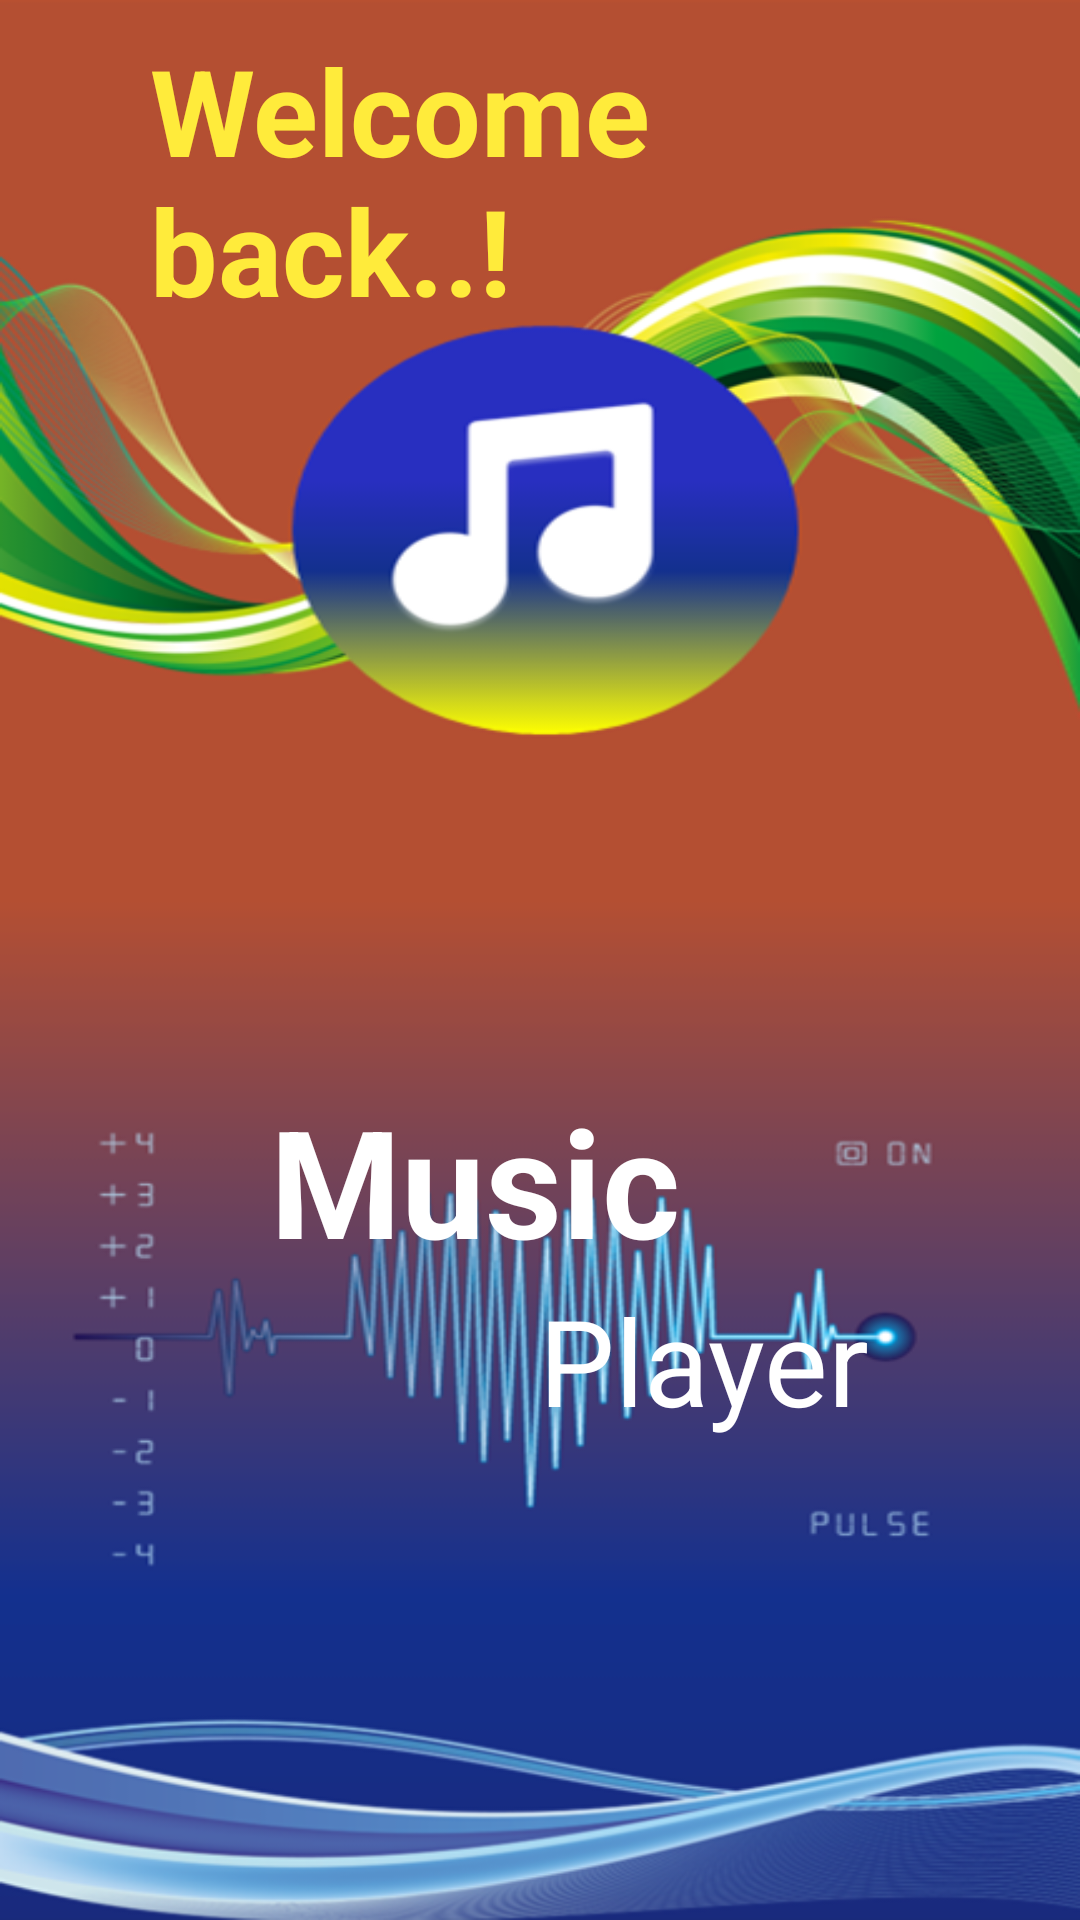

The Android layout XML behind this screen, and the referenced resources:
<!-- AndroidManifest.xml: application theme Theme.Project28OfAndroidDev_MusicPlayer1 -->
<!-- res/layout/activity_main.xml -->
<?xml version="1.0" encoding="utf-8"?>
<LinearLayout xmlns:android="http://schemas.android.com/apk/res/android"
    xmlns:app="http://schemas.android.com/apk/res-auto"
    xmlns:tools="http://schemas.android.com/tools"
    android:layout_width="match_parent"
    android:layout_height="match_parent"
    android:background="@drawable/splash_screen"
    android:orientation="vertical"
    tools:context=".MainActivity">

    <TextView
        android:layout_width="wrap_content"
        android:layout_height="wrap_content"
        android:text="@string/welcome_back"
        android:textSize="40sp"
        android:textStyle="bold"
        android:layout_marginTop="10sp"
        android:layout_marginStart="50sp"
        android:textColor="#FFEB3B" />

    <TextView
        android:layout_width="wrap_content"
        android:layout_height="wrap_content"
        android:text="@string/music"
        android:textSize="50sp"
        android:textStyle="bold"
        android:layout_marginTop="250dp"
        android:layout_marginStart="90dp"
        android:textColor="@color/white" />

    <TextView
        android:layout_width="wrap_content"
        android:layout_height="wrap_content"
        android:text="@string/player"
        android:textSize="40sp"
        android:layout_gravity="center"
        android:layout_marginStart="55dp"
        android:textColor="@color/white" />

</LinearLayout>
<!-- resources referenced by this layout -->
<resources>
  <!-- drawable splash_screen: png bitmap (drawable, 235366 bytes) -->
  <string name="music">Music</string>
  <string name="player">Player</string>
  <string name="welcome_back">Welcome \nback..!</string>
  <style name="Theme.Project28OfAndroidDev_MusicPlayer1" parent="Base.Theme.Project28OfAndroidDev_MusicPlayer1" />
  <style name="Base.Theme.Project28OfAndroidDev_MusicPlayer1" parent="Theme.Material3.DayNight.NoActionBar">
          
          
      </style>
  <!-- not gathered from this repository: default colours our renderer supplied (Android Studio template values) -->
  <color name="white">#FFFFFFFF</color>
</resources>
